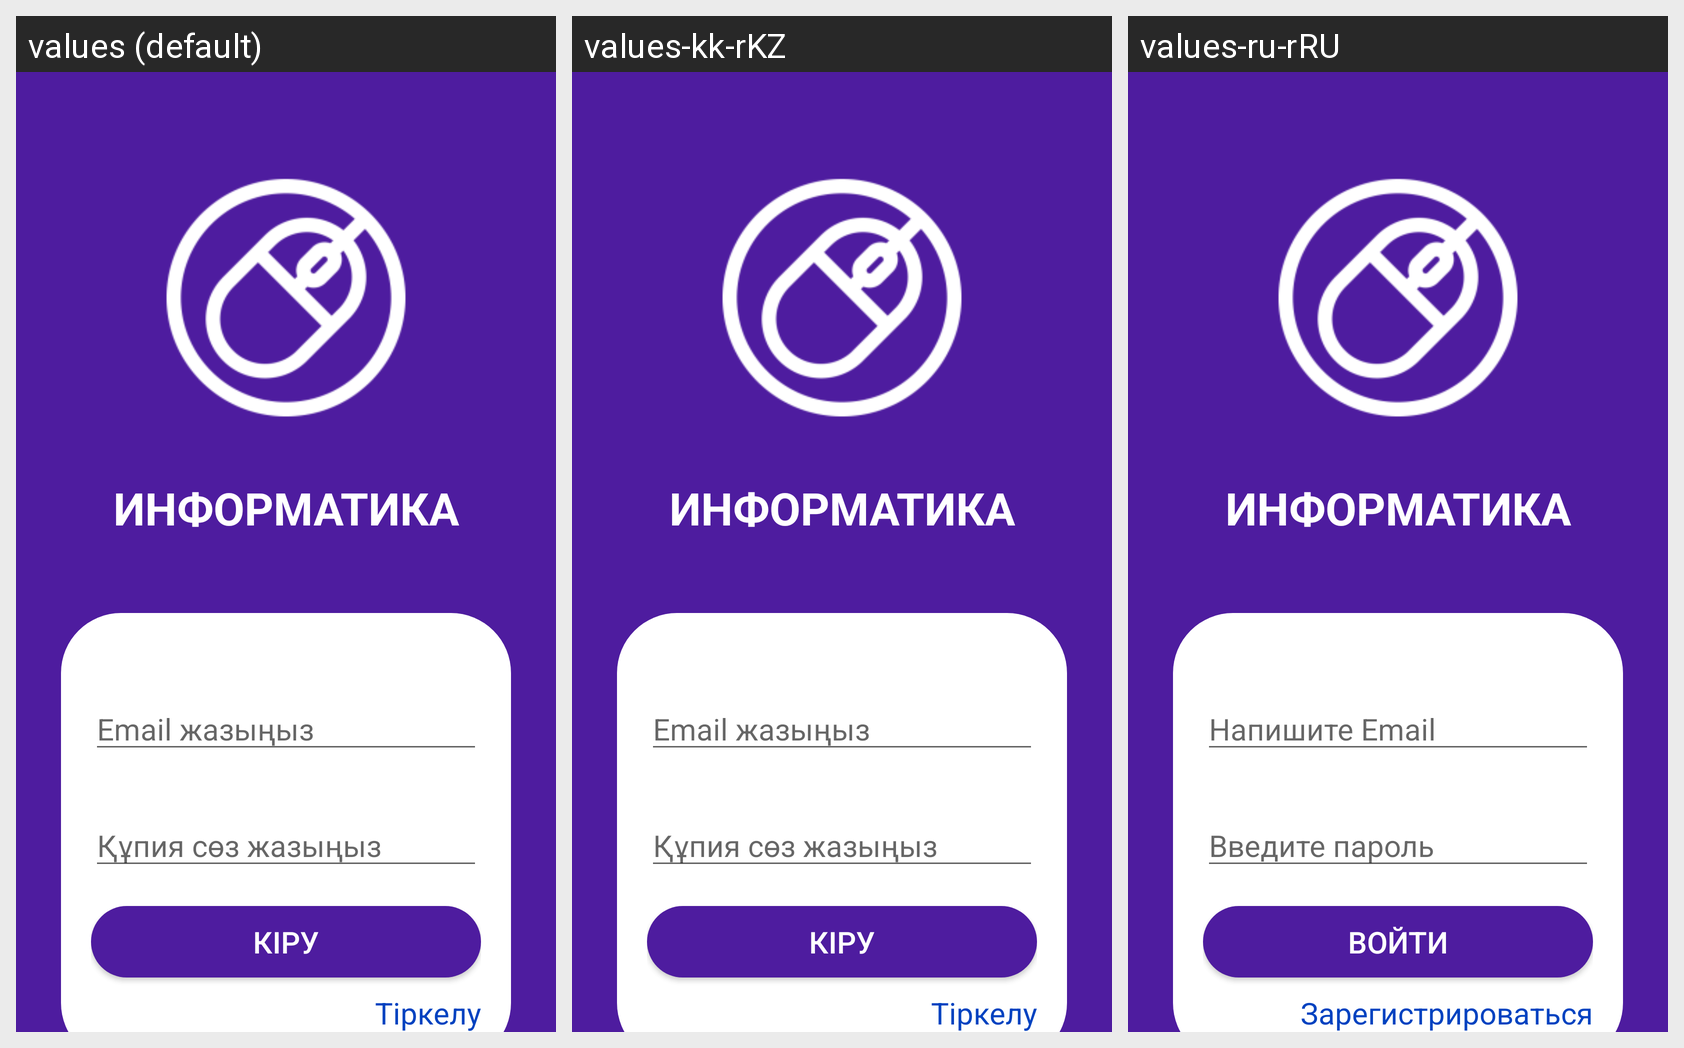

The Android screen above is rendered under several locales of the same app. Produce the string resources it draws, with the default and per-locale values.
Android screen res/layout/activity_login.xml rendered under 3 locales, left to right: values (default), values-kk-rKZ, values-ru-rRU. Device: Nexus 5 (rendered at 1080×1920; each locale shown at half size, 540×960, under a caption strip naming it); theme Theme.AppCompat.BackgroundStyle.
Strings drawn on this screen, with the default value and each locale's value (text and hints the layout hard-codes, and strings that could not be matched under every locale, appear in the picture but are not listed):

Emal_jaz
  values: Email жазыңыз
  values-kk-rKZ: Email жазыңыз
  values-ru-rRU: Напишите Email

Qupia_soz_eng
  values: Құпия сөз жазыңыз
  values-kk-rKZ: Құпия сөз жазыңыз
  values-ru-rRU: Введите пароль

kiru
  values: Кіру
  values-kk-rKZ: Кіру
  values-ru-rRU: Войти

tirkelu
  values: Тіркелу
  values-kk-rKZ: Тіркелу
  values-ru-rRU: Зарегистрироваться
